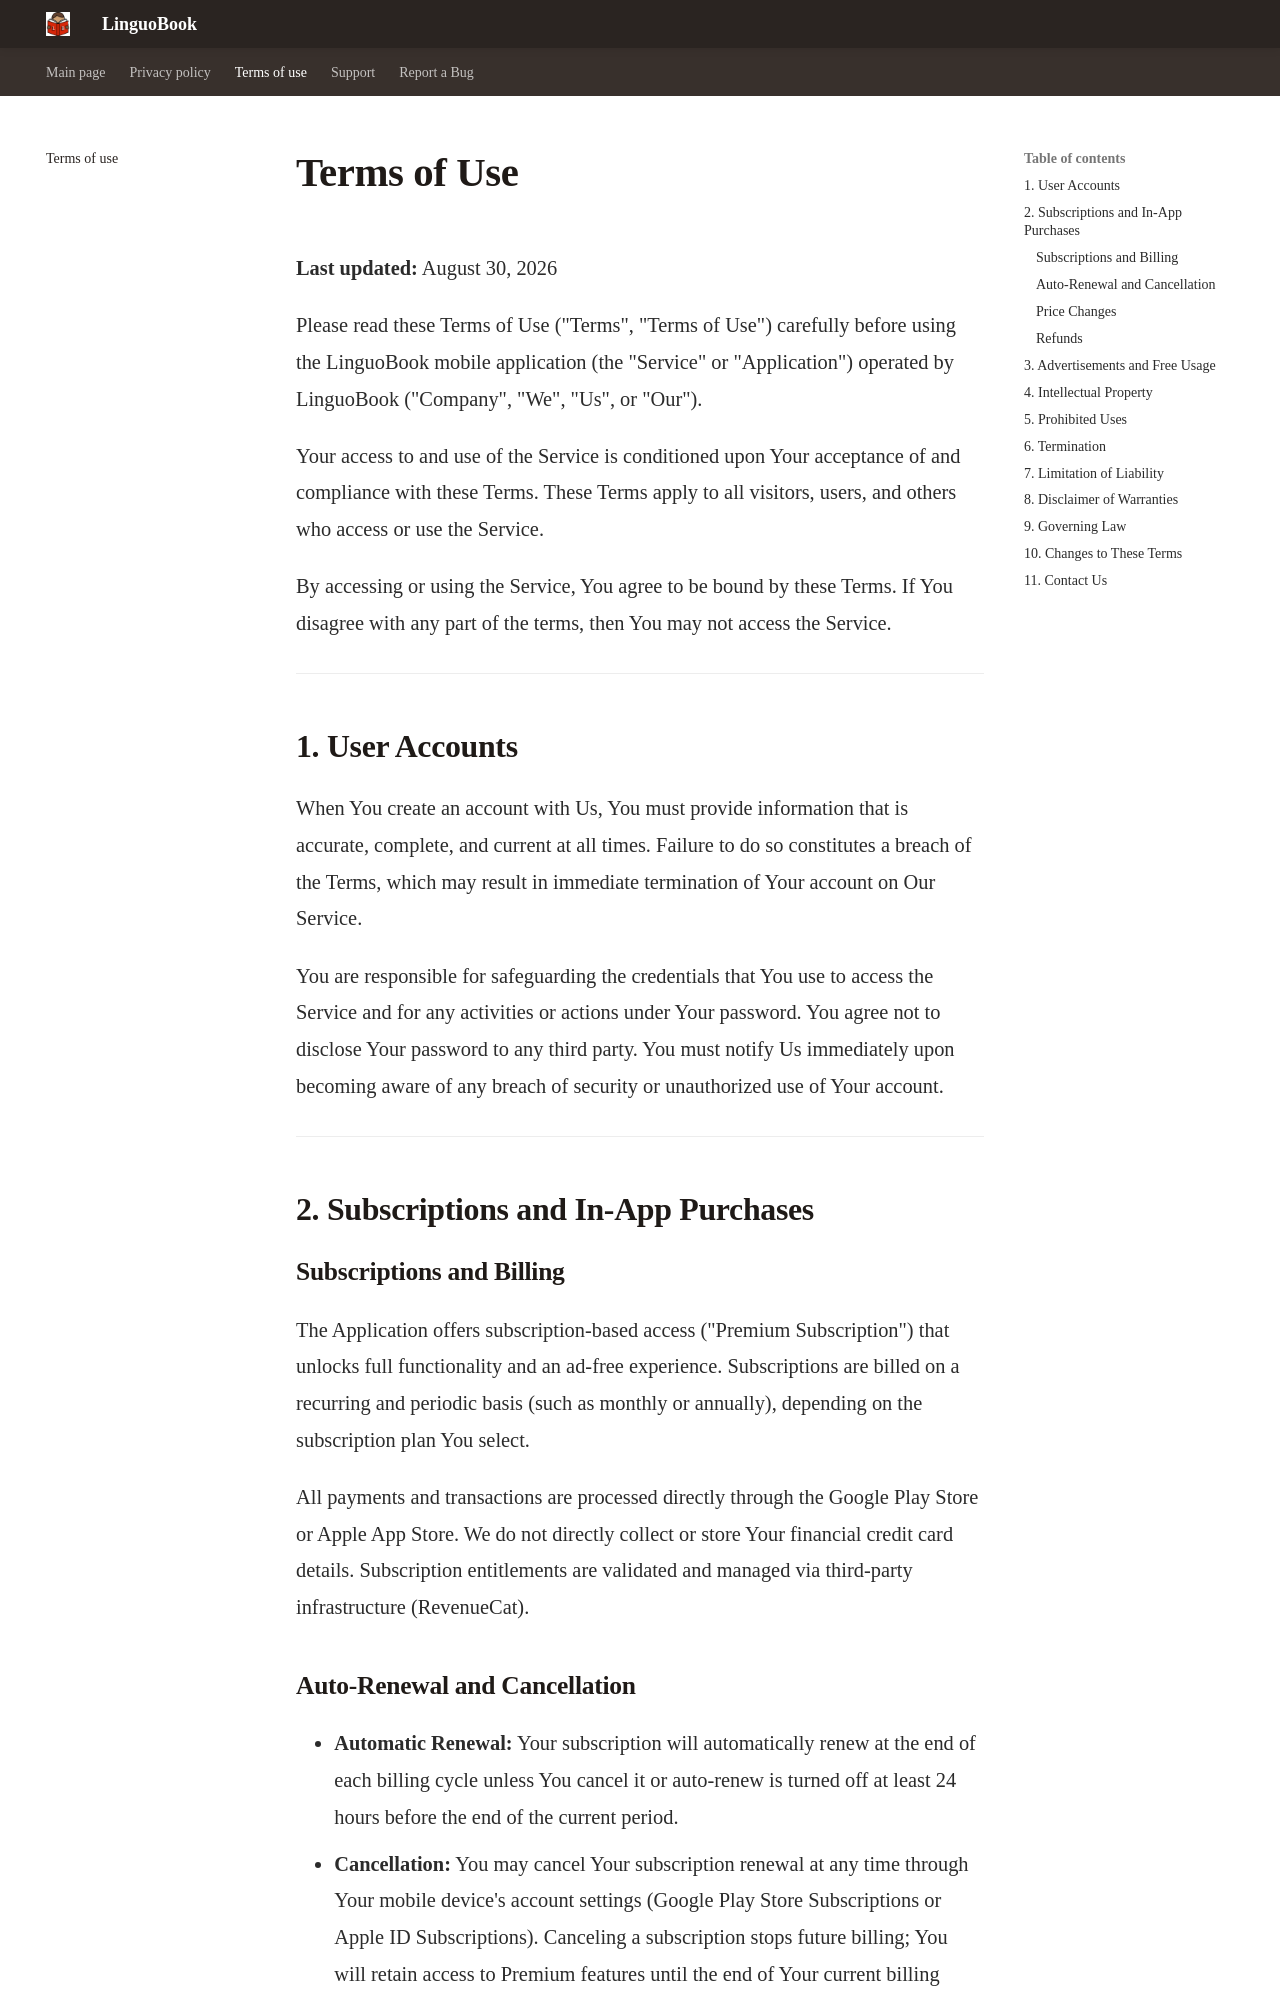

repository: yehorh74/linguobook-app · page: terms/index.html · generator: mkdocs

# Terms of Use

**Last updated:** August 30, 2026

Please read these Terms of Use ("Terms", "Terms of Use") carefully before using the LinguoBook mobile application (the "Service" or "Application") operated by LinguoBook ("Company", "We", "Us", or "Our").

Your access to and use of the Service is conditioned upon Your acceptance of and compliance with these Terms. These Terms apply to all visitors, users, and others who access or use the Service.

By accessing or using the Service, You agree to be bound by these Terms. If You disagree with any part of the terms, then You may not access the Service.

---

## 1. User Accounts

When You create an account with Us, You must provide information that is accurate, complete, and current at all times. Failure to do so constitutes a breach of the Terms, which may result in immediate termination of Your account on Our Service.

You are responsible for safeguarding the credentials that You use to access the Service and for any activities or actions under Your password. You agree not to disclose Your password to any third party. You must notify Us immediately upon becoming aware of any breach of security or unauthorized use of Your account.

---

## 2. Subscriptions and In-App Purchases

### Subscriptions and Billing

The Application offers subscription-based access ("Premium Subscription") that unlocks full functionality and an ad-free experience. Subscriptions are billed on a recurring and periodic basis (such as monthly or annually), depending on the subscription plan You select.

All payments and transactions are processed directly through the Google Play Store or Apple App Store. We do not directly collect or store Your financial credit card details. Subscription entitlements are validated and managed via third-party infrastructure (RevenueCat).
